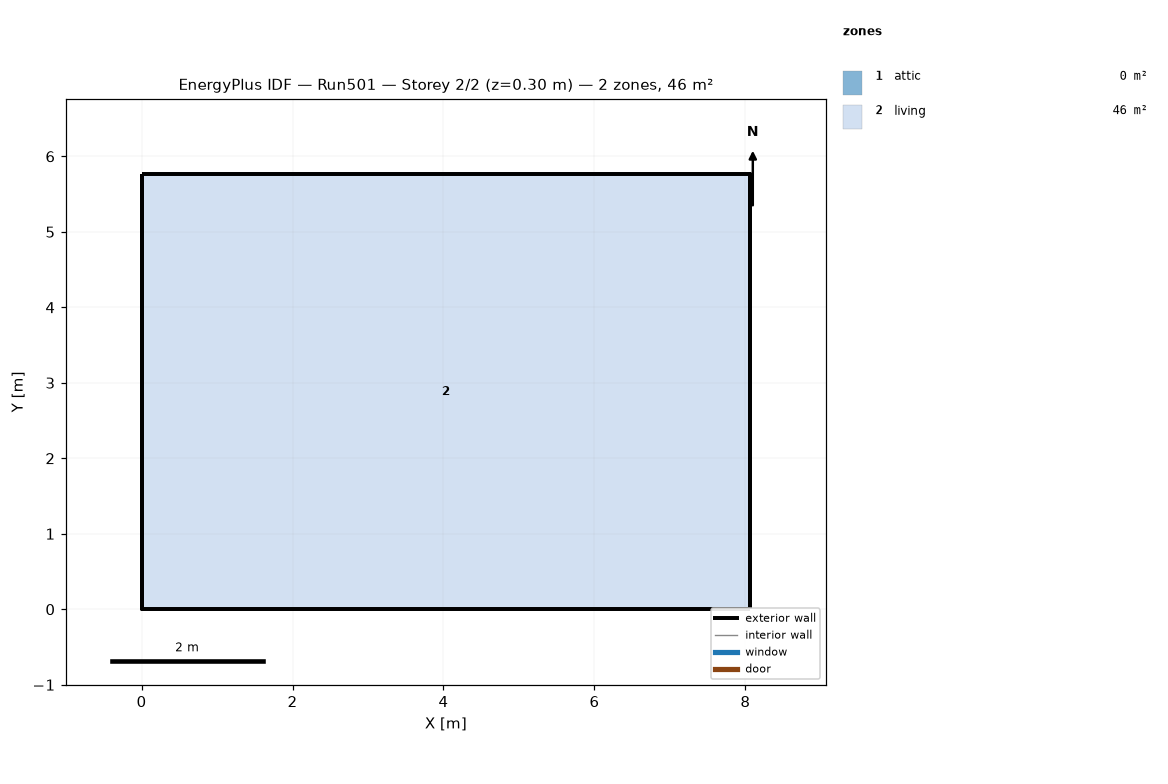
=== STOREY PLAN SPEC (per zone: floor XY polygon, exterior-wall plan segments, windows/doors) ===
zone 1: attic  (0.0 m²)
  exterior wall: (8.06, 0.00) – (8.06, 5.76) – (8.06, 2.88)  [8.6 m]
  exterior wall: (0.00, 5.76) – (0.00, 0.00) – (0.00, 2.88)  [8.6 m]
zone 2: living  (46.5 m²)
  floor: (0.00, 0.00) (0.00, 5.76) (8.06, 5.76) (8.06, 0.00)
  exterior wall: (0.00, 0.00) – (8.06, 0.00)  [8.1 m]
  exterior wall: (8.06, 0.00) – (8.06, 5.76)  [5.8 m]
  exterior wall: (8.06, 5.76) – (0.00, 5.76)  [8.1 m]
  exterior wall: (0.00, 5.76) – (0.00, 0.00)  [5.8 m]

=== DERIVED (storey summary) ===
Building: Run501
Storey: 2 of 2  (floor level z = 0.30 m)
Storey gross floor area: 46.5 m²
Zones on this storey: 2
  - attic: floor 0.0 m²; exterior wall 17.3 m (7.9 m²); WWR 0.0%
  - living: floor 46.5 m²; exterior wall 27.6 m (134.8 m²); WWR 0.0%
Zone adjacency: (none detected)